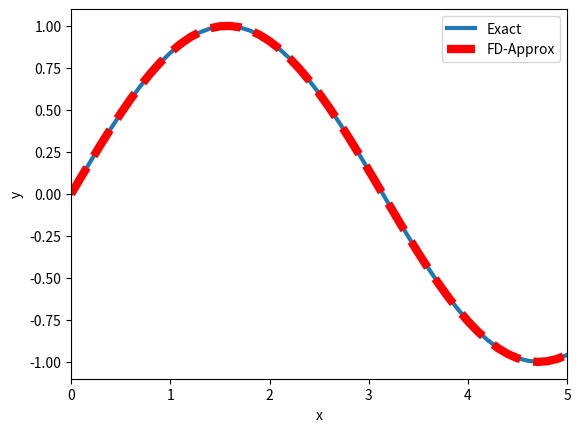
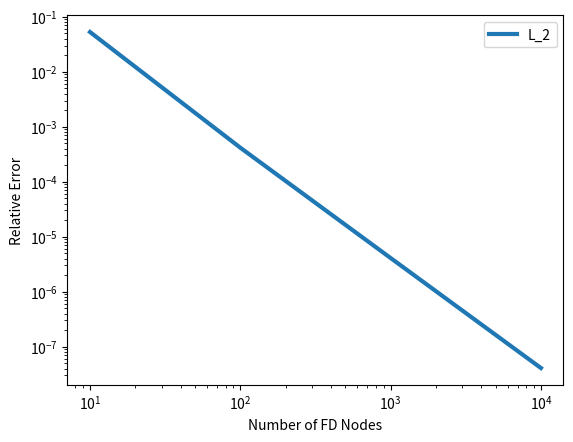

Reproduce these figures in Python, in order.
import numpy as np
import matplotlib.pyplot as plt

def f(x):
    return np.sin(x)

def finiteDiffSolver(a,b,num_nodes):
    # Build the "mesh
    h = (b-a)/(num_nodes-1)
    x = np.linspace(a, b, num_nodes)
    
    # Solce the PDE
    A = np.diag(1/h**2 - np.sin(x[1:])/(2*h), k=-1) + np.eye(num_nodes)*(1 - 2/(h**2)) + np.diag(1/h**2 + np.sin(x[:-1])/(2*h), k=1)
    b_hat = np.sin(x) * np.cos(x)
    
    # Add in the boundary conditions
    A[0,:] = np.concatenate(([1], np.zeros(num_nodes - 1)))
    A[-1,:] = np.concatenate((np.zeros(num_nodes - 1), [1]))
    b_hat[0] = f(a)
    b_hat[-1] = f(b)
    
    # Solve the ODE
    u_approx = np.linalg.solve(A,b_hat)

    return x, u_approx

def rel_error(a, b, n):
    x, f_approx = finiteDiffSolver(a,b,n)
    f_exact = f(x) # get the analytical solution
    L_2_error = np.linalg.norm(f_exact-f_approx)/np.linalg.norm(f_exact)
    L_inf_error = np.linalg.norm(f_exact-f_approx,ord=np.inf)/np.linalg.norm(f_exact,ord=np.inf)
    return L_2_error, L_inf_error

def main():
    # Part 1
    a = 0 # Left endpoint
    b = 5 # Right endpoint
    num_nodes = 51
    x, u_approx = finiteDiffSolver(a,b,num_nodes)

    # solve the exact solution
    u_exact = f(x)

    plt.rcParams['lines.linewidth'] = 3 # set a wider line width for all plots in this script
    plt.figure(1)
    ax = plt.axes()
    ax.set_xlim(a, b)
    ax.set_xlabel("x")
    ax.set_ylabel("y")
    plt.plot(x, u_exact, label = "Exact")
    plt.plot(x, u_approx,'r--', label = "FD-Approx", linewidth=6)
    plt.legend()
    plt.savefig("Images\\problem3_1.png")

# Part 2
    num_trials = 4
    meshes = np.floor(np.logspace(1, 4, num_trials)).astype(int)
    L_2 = np.zeros(num_trials)
    L_inf = np.zeros(num_trials)
    for i in range(num_trials):
        L_2[i], L_inf[i] = rel_error(a, b, meshes[i]) #calculate relative errors for increasingly finer meshes.

    plt.figure(2)
    ax = plt.axes()
    ax.set_xlabel("Number of FD Nodes")
    ax.set_ylabel("Relative Error")
    plt.loglog(meshes, L_2, label = "L_2")
    #plt.loglog(meshes, L_inf, label = "L_inf")
    plt.legend()
    plt.savefig('Images\\problem3_2.png')

    return 0

if __name__ == "__main__":
    main()
